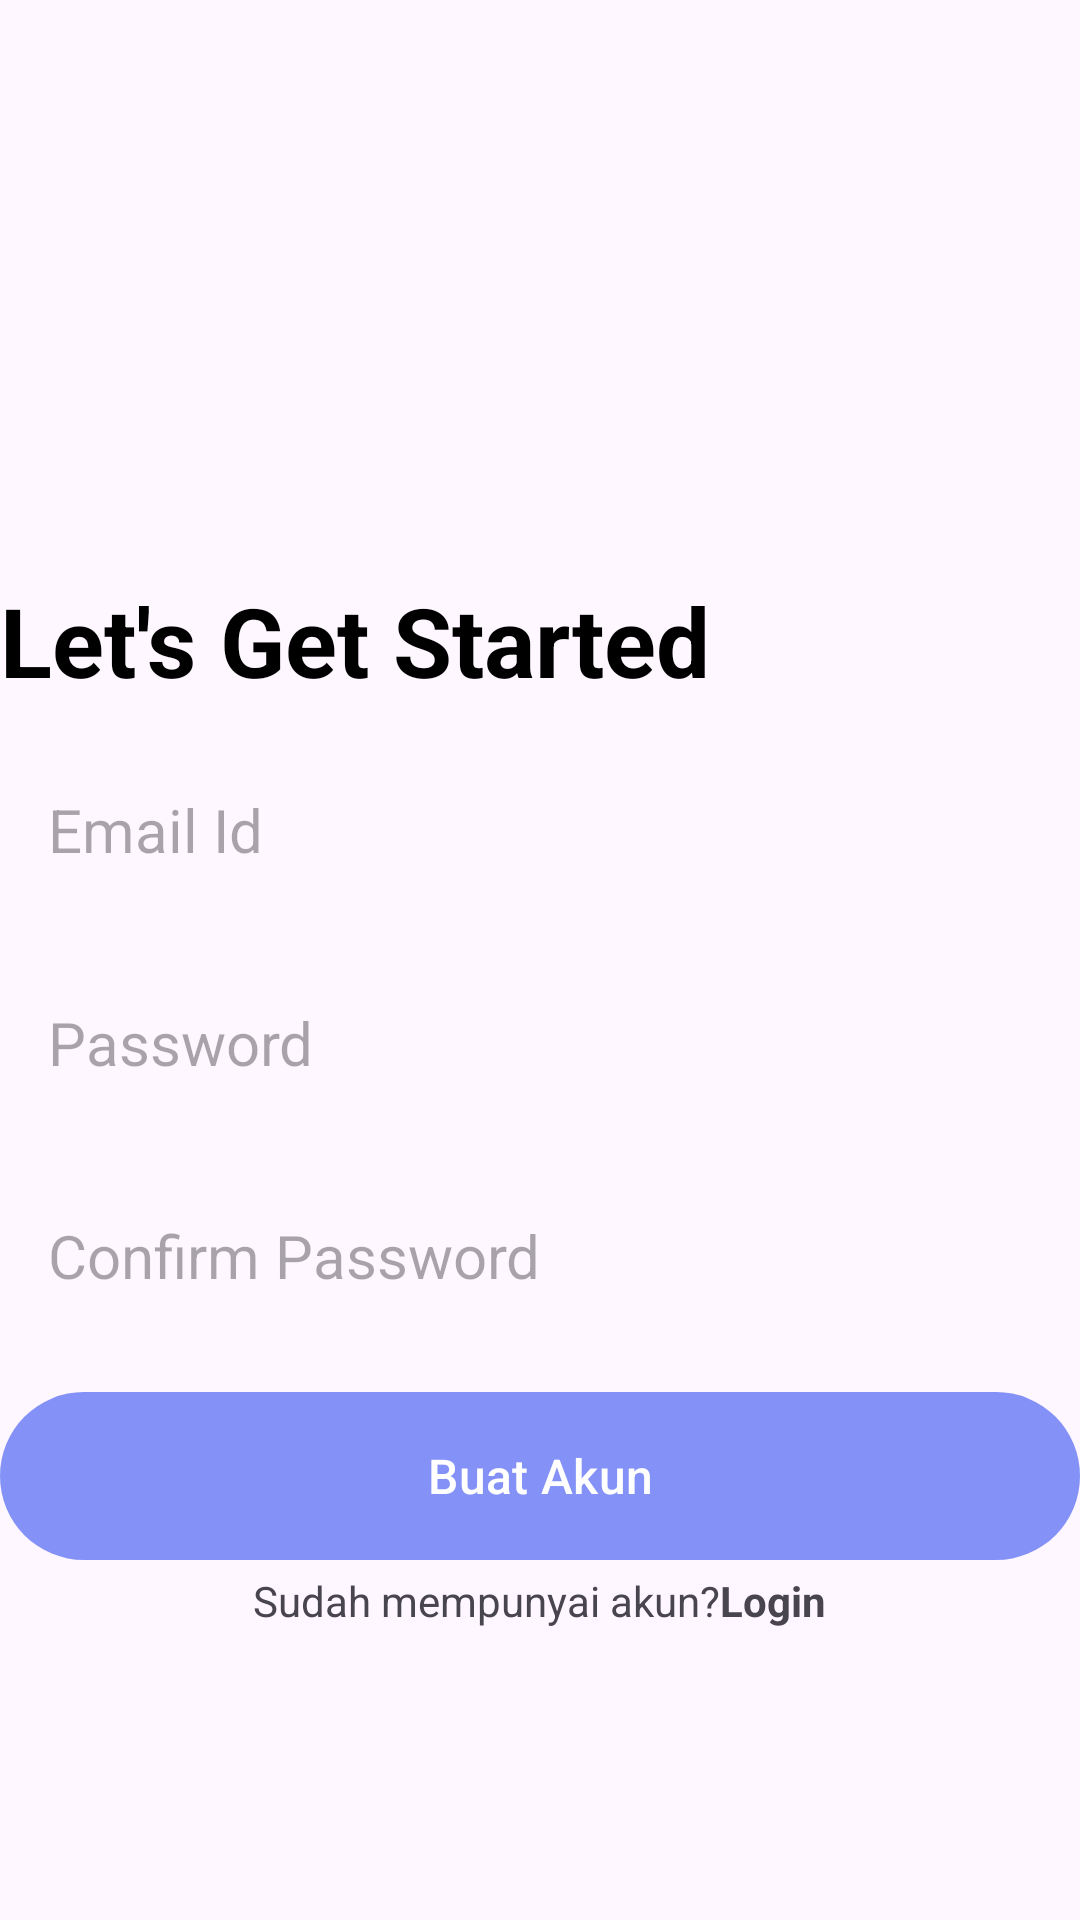

Produce the Android XML layout that renders to this screen, including the resource entries it uses.
<!-- AndroidManifest.xml: application theme Theme.UASAKB10120170Kamal -->
<!-- res/layout/activity_sign_up.xml -->
<?xml version="1.0" encoding="utf-8"?>
<RelativeLayout xmlns:android="http://schemas.android.com/apk/res/android"
    xmlns:app="http://schemas.android.com/apk/res-auto"
    xmlns:tools="http://schemas.android.com/tools"
    android:layout_width="match_parent"
    android:layout_height="match_parent"
    tools:context=".CreateAcc"
    android:layout_marginVertical="16dp"
    android:layout_marginHorizontal="32dp">

    <ImageView
        android:layout_width="128dp"
        android:layout_height="128dp"
        android:layout_centerHorizontal="true"
        android:layout_marginVertical="32dp"
        android:id="@+id/signup_icon"
        android:src="@drawable/signup"/>

    <LinearLayout
        android:layout_width="match_parent"
        android:layout_height="wrap_content"
        android:layout_below="@+id/signup_icon"
        android:orientation="vertical"
        android:id="@+id/hello_text">

        <TextView
            android:layout_width="match_parent"
            android:layout_height="wrap_content"
            android:text="Let's Get Started"
            android:textStyle="bold"
            android:textSize="32dp"
            android:textColor="@color/black"/>
    </LinearLayout>

    <LinearLayout
        android:layout_width="match_parent"
        android:layout_height="wrap_content"
        android:id="@+id/form_layout"
        android:layout_below="@+id/hello_text"
        android:orientation="vertical">

        <EditText
            android:layout_width="match_parent"
            android:layout_height="wrap_content"
            android:id="@+id/email_edit"
            android:inputType="textEmailAddress"
            android:hint="Email Id"
            android:textSize="20sp"
            android:background="@drawable/rounded_corner"
            android:padding="16dp"
            android:layout_marginTop="12dp"/>

        <EditText
            android:layout_width="match_parent"
            android:layout_height="wrap_content"
            android:id="@+id/password_edit"
            android:inputType="textPassword"
            android:hint="Password"
            android:textSize="20sp"
            android:background="@drawable/rounded_corner"
            android:padding="16dp"
            android:layout_marginTop="12dp"/>

        <EditText
            android:layout_width="match_parent"
            android:layout_height="wrap_content"
            android:id="@+id/confirm_password_edit"
            android:inputType="textPassword"
            android:hint="Confirm Password"
            android:textSize="20sp"
            android:background="@drawable/rounded_corner"
            android:padding="16dp"
            android:layout_marginTop="12dp"/>

        <com.google.android.material.button.MaterialButton
            android:layout_width="match_parent"
            android:layout_height="64dp"
            android:id="@+id/create_acc_button"
            android:text="Buat Akun"
            android:layout_marginTop="12dp"
            android:textSize="16sp"
            />

        <ProgressBar
            android:layout_width="24dp"
            android:layout_height="64dp"
            android:id="@+id/progress_bar"
            android:layout_gravity="center"
            android:visibility="gone"/>
    </LinearLayout>

    <LinearLayout
        android:layout_width="match_parent"
        android:layout_height="wrap_content"
        android:layout_below="@+id/form_layout"
        android:orientation="horizontal"
        android:gravity="center">

        <TextView
            android:layout_width="wrap_content"
            android:layout_height="wrap_content"
            android:text="Sudah mempunyai akun?"/>

        <TextView
            android:layout_width="wrap_content"
            android:layout_height="wrap_content"
            android:textStyle="bold"
            android:id="@+id/login_text_view_button"
            android:text="Login"/>
    </LinearLayout>

</RelativeLayout>
<!-- resources referenced by this layout -->
<resources>
  <color name="black">#FF000000</color>
  <style name="Theme.UASAKB10120170Kamal" parent="Base.Theme.UASAKB10120170Kamal" />
  <style name="Base.Theme.UASAKB10120170Kamal" parent="Theme.Material3.DayNight.NoActionBar">
          
          
          <item name="colorPrimary">@color/lavender</item>
      </style>
  <color name="lavender">#8492f7</color>
</resources>
